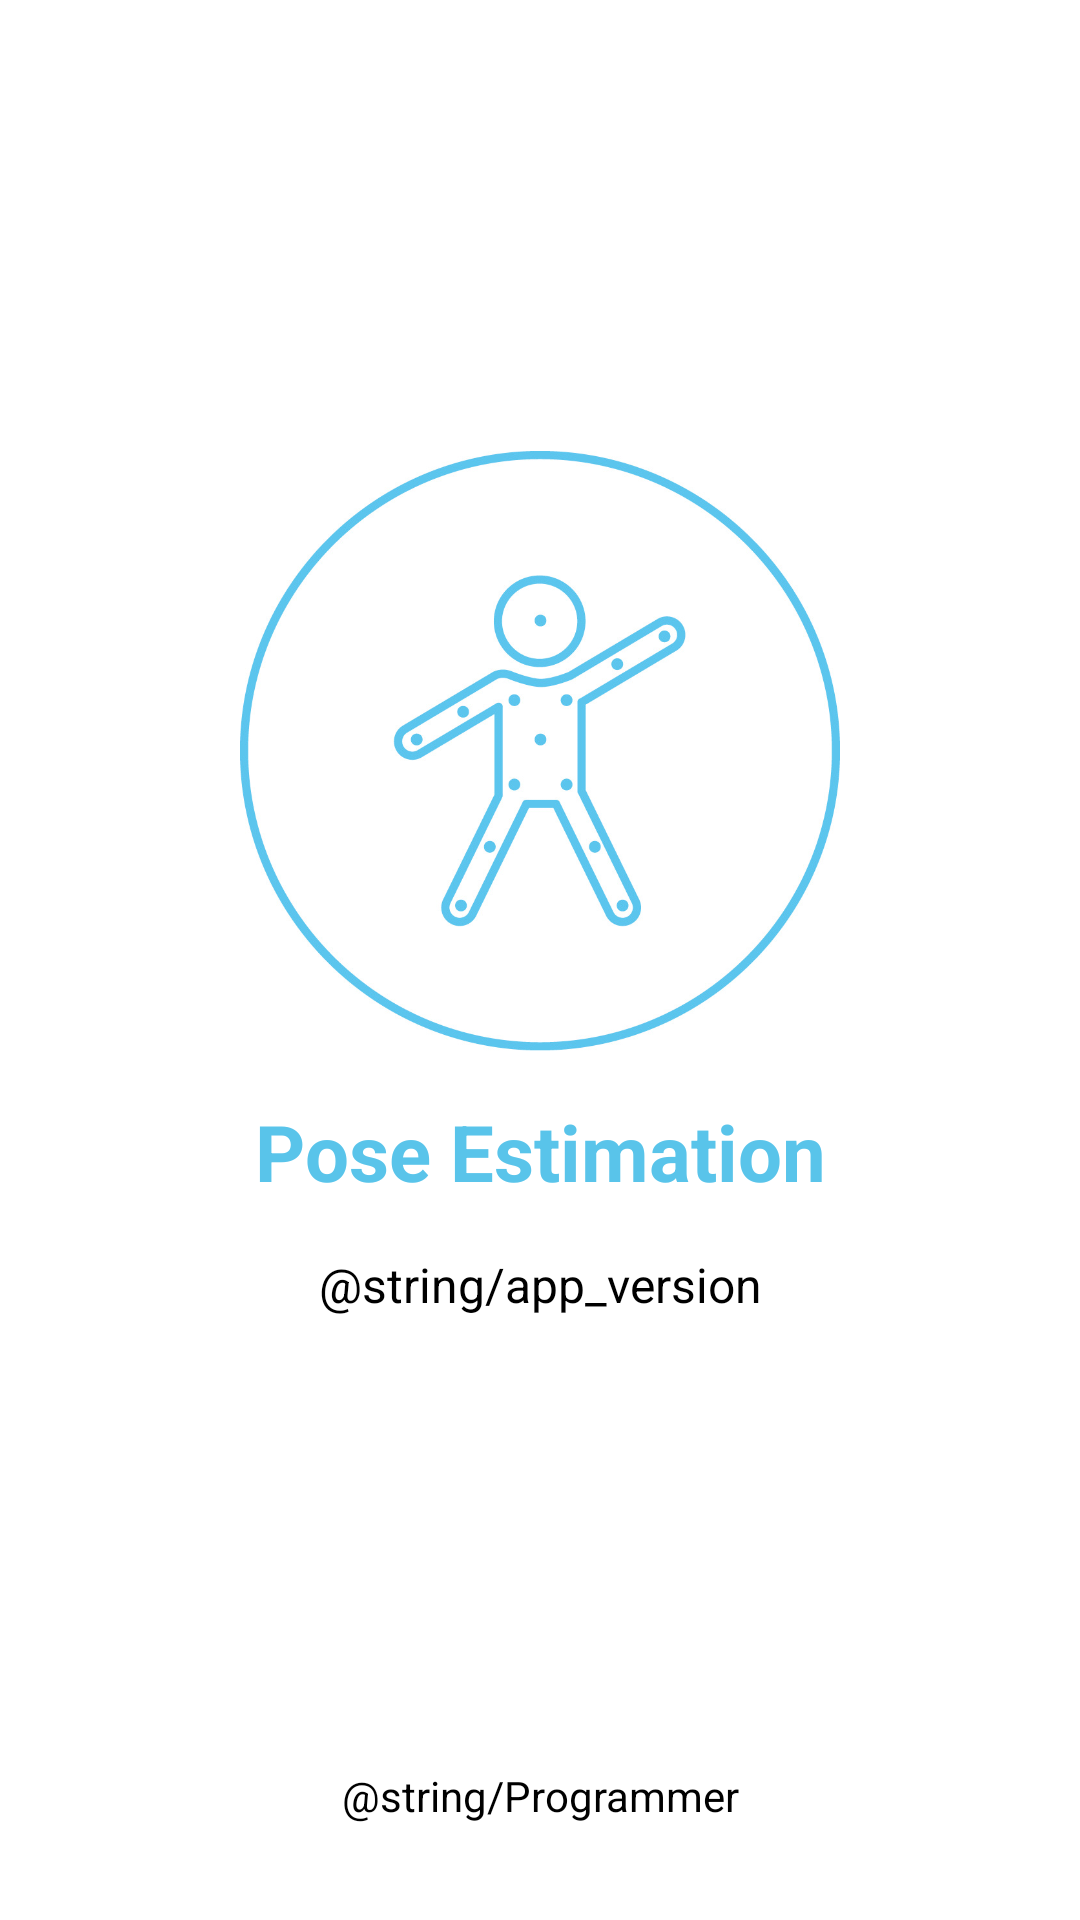

Produce the Android XML layout that renders to this screen, including the resource entries it uses.
<!-- AndroidManifest.xml: application theme Theme.PoseEstimation -->
<!-- res/layout/fragment_splash.xml -->
<?xml version="1.0" encoding="utf-8"?>
<layout xmlns:android="http://schemas.android.com/apk/res/android"
    xmlns:app="http://schemas.android.com/apk/res-auto">

    <data>

    </data>

    <androidx.constraintlayout.widget.ConstraintLayout
        android:layout_width="match_parent"
        android:layout_height="match_parent">

        <ImageView
            android:id="@+id/imageView"
            android:layout_width="200dp"
            android:layout_height="200dp"
            app:layout_constraintBottom_toTopOf="@+id/textView"
            app:layout_constraintEnd_toEndOf="parent"
            app:layout_constraintHorizontal_bias="0.5"
            app:layout_constraintStart_toStartOf="parent"
            app:layout_constraintTop_toTopOf="parent"
            app:layout_constraintVertical_chainStyle="packed"
            app:srcCompat="@drawable/body" />

        <TextView
            android:id="@+id/textView"
            android:layout_width="wrap_content"
            android:layout_height="wrap_content"
            android:layout_marginTop="16dp"
            android:text="@string/app_name"
            android:textColor="#59c4ea"
            android:textSize="26sp"
            android:textStyle="bold"
            app:layout_constraintBottom_toTopOf="@+id/textView2"
            app:layout_constraintEnd_toEndOf="@+id/imageView"
            app:layout_constraintHorizontal_bias="0.5"
            app:layout_constraintStart_toStartOf="@+id/imageView"
            app:layout_constraintTop_toBottomOf="@+id/imageView" />

        <TextView
            android:id="@+id/textView2"
            android:layout_width="wrap_content"
            android:layout_height="wrap_content"
            android:layout_marginTop="16dp"
            android:text="@string/app_version"
            android:textColor="#000000"
            android:textSize="16sp"
            app:layout_constraintBottom_toTopOf="@+id/textView4"
            app:layout_constraintEnd_toEndOf="@+id/textView"
            app:layout_constraintHorizontal_bias="0.5"
            app:layout_constraintStart_toStartOf="@+id/textView"
            app:layout_constraintTop_toBottomOf="@+id/textView" />

        <TextView
            android:id="@+id/textView4"
            android:layout_width="wrap_content"
            android:layout_height="wrap_content"
            android:layout_marginBottom="32dp"
            android:text="@string/Programmer"
            android:textColor="#000000"
            app:layout_constraintBottom_toBottomOf="parent"
            app:layout_constraintEnd_toEndOf="parent"
            app:layout_constraintStart_toStartOf="parent" />

    </androidx.constraintlayout.widget.ConstraintLayout>
</layout>
<!-- resources referenced by this layout -->
<resources>
  <!-- drawable body: jpg bitmap (drawable, 102559 bytes) -->
  <string name="app_name">Pose Estimation</string>
  <style name="Theme.PoseEstimation" parent="Theme.MaterialComponents.DayNight.NoActionBar">
          
          <item name="colorPrimary">@color/purple_500</item>
          <item name="colorPrimaryVariant">@color/purple_700</item>
          <item name="colorOnPrimary">@color/white</item>
          
          <item name="colorSecondary">@color/teal_200</item>
          <item name="colorSecondaryVariant">@color/teal_700</item>
          <item name="colorOnSecondary">@color/black</item>
          
  
          <item name="android:windowTranslucentStatus">true</item>
  
          
          <item name="android:windowLayoutInDisplayCutoutMode" tools:targetApi="o_mr1">shortEdges</item>
  
      </style>
  <!-- not gathered from this repository: default colours our renderer supplied (Android Studio template values) -->
  <color name="purple_500">#FF6200EE</color>
  <color name="purple_700">#FF3700B3</color>
  <color name="teal_200">#FF03DAC5</color>
  <color name="teal_700">#FF018786</color>
  <color name="black">#FF000000</color>
  <color name="white">#FFFFFFFF</color>
</resources>
